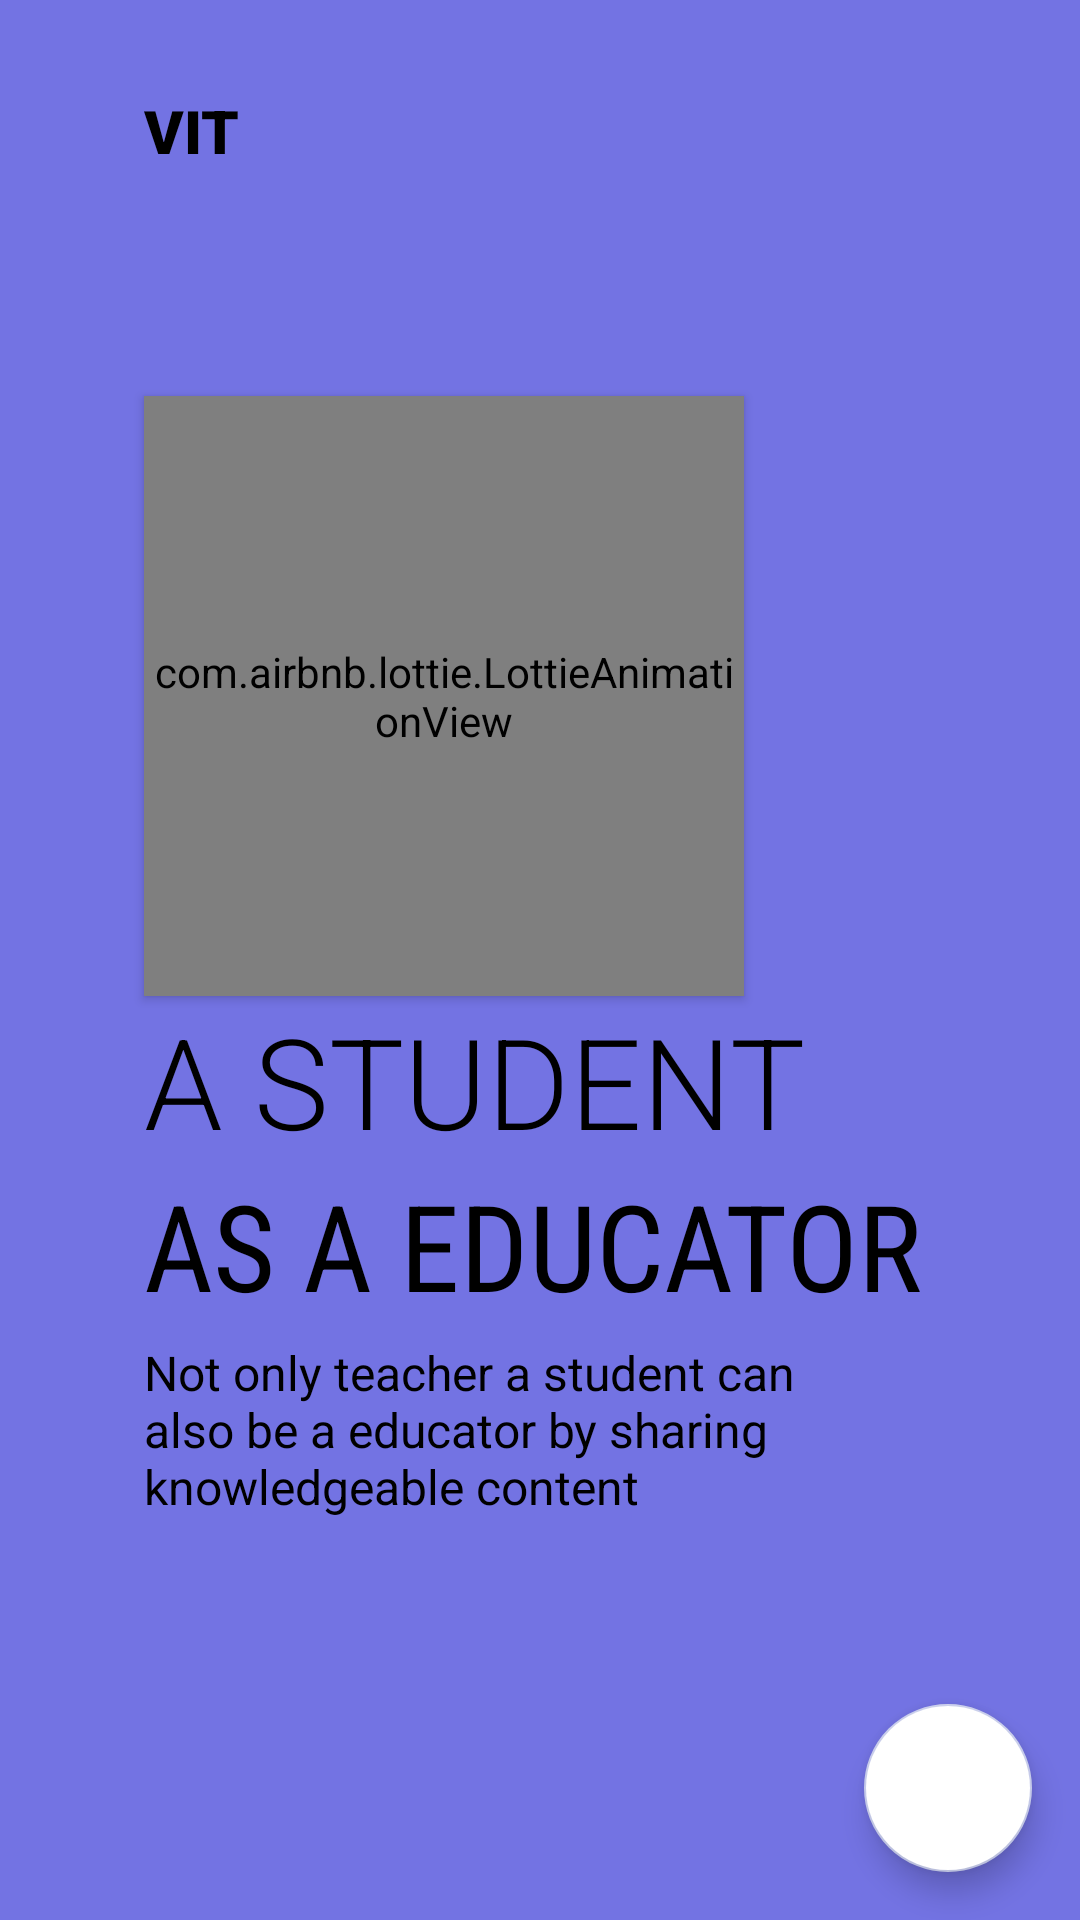

The Android layout XML behind this screen, and the referenced resources:
<!-- AndroidManifest.xml: application theme AppTheme -->
<!-- res/layout/fragment_on_boarding3.xml -->
<?xml version="1.0" encoding="utf-8"?>
<androidx.constraintlayout.widget.ConstraintLayout
    xmlns:android="http://schemas.android.com/apk/res/android"
    xmlns:app="http://schemas.android.com/apk/res-auto"
    xmlns:tools="http://schemas.android.com/tools"
    android:layout_width="match_parent"
    android:layout_height="match_parent"
    android:background="@color/drawer_icon_color">

    <com.airbnb.lottie.LottieAnimationView
        android:id="@+id/imageView"
        android:layout_width="200dp"
        android:layout_height="200dp"
        android:elevation="2dp"
        app:lottie_autoPlay="true"
        app:lottie_loop="true"
        app:lottie_rawRes="@raw/student"
        app:layout_constraintBottom_toBottomOf="parent"
        app:layout_constraintEnd_toEndOf="parent"
        app:layout_constraintHorizontal_bias=".3"
        app:layout_constraintStart_toStartOf="parent"
        app:layout_constraintTop_toTopOf="parent"
        app:layout_constraintVertical_bias=".3" />















    <TextView
        android:id="@+id/textView"
        android:layout_width="wrap_content"
        android:layout_height="wrap_content"
        android:layout_marginTop="30dp"
        android:fontFamily="sans-serif-black"
        android:text="VIT"
        android:textColor="@color/black"
        android:textSize="20sp"
        app:layout_constraintBottom_toTopOf="@+id/imageView"
        app:layout_constraintEnd_toEndOf="parent"
        app:layout_constraintHorizontal_bias="0"
        app:layout_constraintStart_toStartOf="@+id/imageView"
        app:layout_constraintTop_toTopOf="parent"
        app:layout_constraintVertical_bias="0" />

    <TextView
        android:layout_width="wrap_content"
        android:layout_height="wrap_content"
        android:layout_marginRight="30dp"
        android:fontFamily="sans-serif-black"
        android:text="Skip"
        android:textColor="@color/black"
        android:textSize="16sp"
        android:visibility="invisible"
        app:layout_constraintBottom_toBottomOf="@+id/textView"
        app:layout_constraintEnd_toEndOf="parent"
        app:layout_constraintHorizontal_bias=".8"
        app:layout_constraintStart_toEndOf="@+id/textView"
        app:layout_constraintTop_toTopOf="@+id/textView" />

    <TextView
        android:id="@+id/textView2"
        android:layout_width="wrap_content"
        android:layout_height="wrap_content"
        android:fontFamily="sans-serif-light"
        android:text="A STUDENT"
        android:textColor="@color/black"
        android:textSize="42sp"
        app:layout_constraintBottom_toBottomOf="parent"
        app:layout_constraintEnd_toEndOf="parent"
        app:layout_constraintHorizontal_bias="0"
        app:layout_constraintStart_toStartOf="@+id/imageView"
        app:layout_constraintTop_toBottomOf="@+id/imageView"
        app:layout_constraintVertical_bias="0" />

    <TextView
        android:id="@+id/textView3"
        android:layout_width="wrap_content"
        android:layout_height="wrap_content"
        android:fontFamily="sans-serif-condensed"
        android:text="AS A EDUCATOR"
        android:textColor="@color/black"
        android:textSize="40sp"
        app:layout_constraintBottom_toBottomOf="parent"
        app:layout_constraintEnd_toEndOf="parent"
        app:layout_constraintHorizontal_bias="0"
        app:layout_constraintStart_toStartOf="@+id/textView2"
        app:layout_constraintTop_toBottomOf="@+id/textView2"
        app:layout_constraintVertical_bias="0" />

    <TextView
        android:layout_width="223dp"
        android:layout_height="88dp"
        android:layout_marginTop="5dp"
        android:text="Not only teacher a student can also be a educator by sharing knowledgeable content "
        android:textColor="@color/black"
        android:textSize="16sp"
        app:layout_constraintBottom_toBottomOf="parent"
        app:layout_constraintEnd_toEndOf="parent"
        app:layout_constraintHeight_percent=".1"
        app:layout_constraintHorizontal_bias="0"
        app:layout_constraintStart_toStartOf="@+id/textView3"
        app:layout_constraintTop_toBottomOf="@+id/textView3"
        app:layout_constraintVertical_bias="0"
        app:layout_constraintWidth_percent=".5" />

    <com.google.android.material.floatingactionbutton.FloatingActionButton
        android:layout_width="wrap_content"
        android:id="@+id/fab"
        android:layout_height="wrap_content"
        android:backgroundTint="@color/white"
        android:layout_margin="16dp"
        android:src="@drawable/ic_arrows"
        app:layout_constraintVertical_bias="1"
        app:layout_constraintHorizontal_bias="1"
        app:layout_constraintBottom_toBottomOf="parent"
        app:layout_constraintEnd_toEndOf="parent"
        app:layout_constraintStart_toStartOf="parent"
        app:layout_constraintTop_toTopOf="parent" />

</androidx.constraintlayout.widget.ConstraintLayout>
<!-- resources referenced by this layout -->
<resources>
  <color name="black">#FF000000</color>
  <color name="drawer_icon_color">#7373E3</color>
  <color name="white">#FFFFFFFF</color>
  <style name="AppTheme" parent="Theme.MaterialComponents.DayNight.NoActionBar.Bridge">
          
          <item name="colorPrimary">@color/purple_200</item>
          <item name="colorPrimaryVariant">@color/purple_700</item>
          <item name="colorOnPrimary">@color/black</item>
          
          <item name="colorSecondary">@color/teal_200</item>
          <item name="colorSecondaryVariant">@color/teal_200</item>
          <item name="colorOnSecondary">@color/black</item>
          
          <item name="android:statusBarColor" tools:targetApi="l">?attr/colorPrimaryVariant</item>
          
      </style>
  <color name="purple_200">#C5CAE9</color>
  <color name="purple_700">#C5CAE9</color>
  <color name="teal_200">#C5CAE9</color>
</resources>
